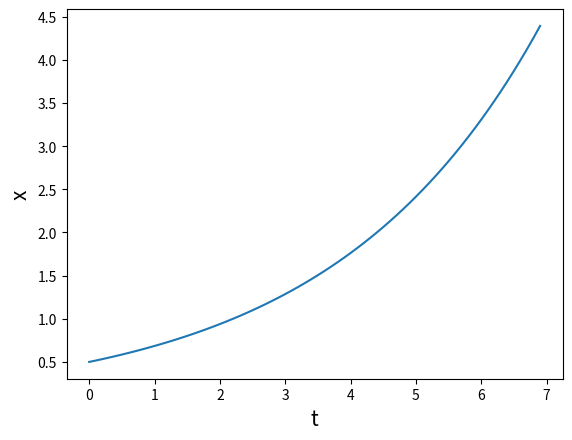

Write Python code to recreate this figure.
#1 Looking at the Euler method above create your own function which takes:
# a (from x' = ax)
# h - step
# T time range
# as an input and plots the solution of a differential equation x' = ax (1p)

import numpy as np
import matplotlib.pyplot as plt

def function_with_the_Euler_method(a, h, t):
    """
    :param a:
    :param h: step
    :param t: time range
    :return: list of function values
    """
    initial_x = 0.5
    x = np.zeros(t.shape)
    x[0] = initial_x

    for i in range(t.size - 1):
        x[i + 1] = x[i] + h * (a * x[i])

    return x

# parameters
a = 0.32
T = 7
h = 0.1

t = np.arange(0, T, h)
x = function_with_the_Euler_method(a, h, t)

plt.plot(t, x)
plt.xlabel('t', fontsize = 15)
plt.ylabel('x', fontsize = 15)
plt.show()